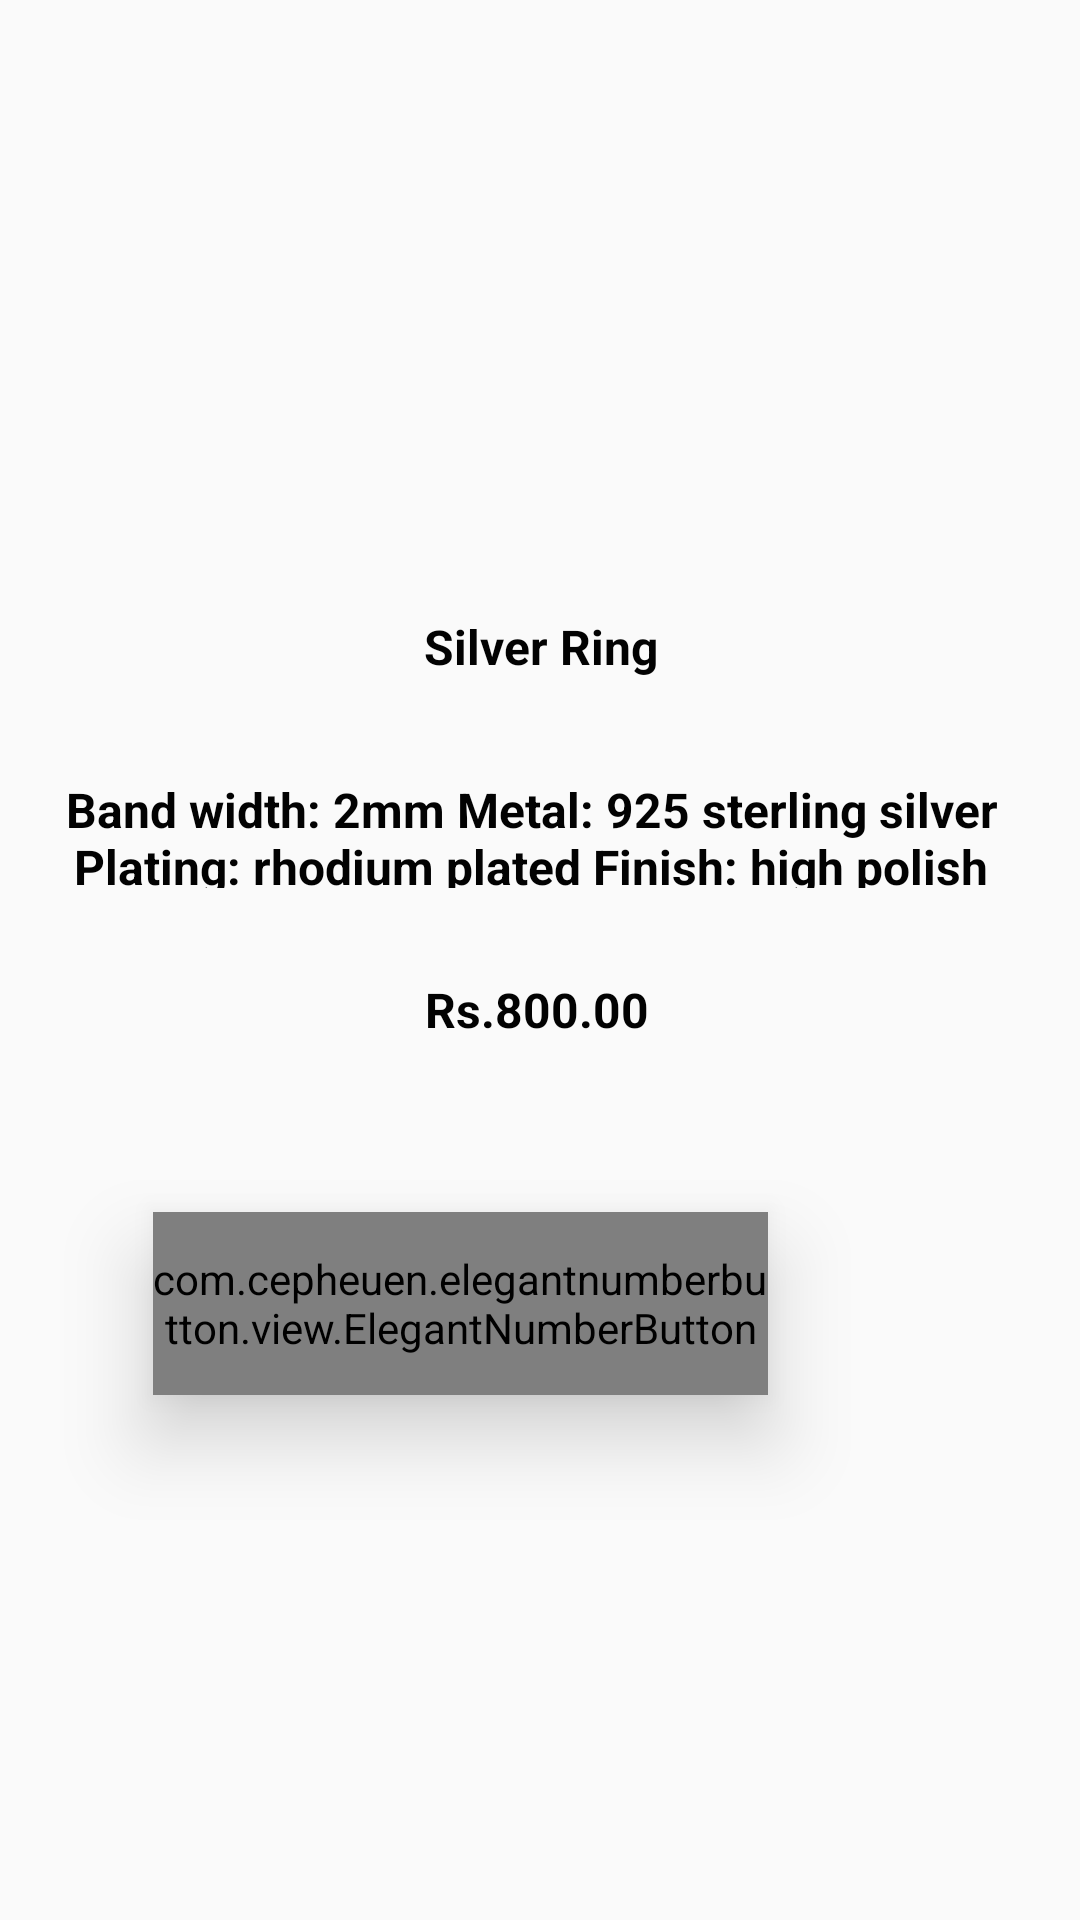

Android layout source for this screen:
<!-- AndroidManifest.xml: application theme AppTheme -->
<!-- res/layout/activity_product_details.xml -->
<?xml version="1.0" encoding="utf-8"?>
<RelativeLayout
    xmlns:android="http://schemas.android.com/apk/res/android"
    xmlns:app="http://schemas.android.com/apk/res-auto"
    xmlns:tools="http://schemas.android.com/tools"
    android:layout_width="match_parent"
    android:layout_height="match_parent"
    tools:context=".ProductDetailsActivity">

    <ImageView
        android:id="@+id/product_image-detail"
        android:layout_width="match_parent"
        android:layout_height="260dp"
        android:scaleType="centerCrop" />

    <TextView
        android:id="@+id/product_name"
        android:layout_width="379dp"
        android:layout_height="37dp"
        android:layout_alignParentStart="true"
        android:layout_alignParentEnd="true"
        android:layout_alignParentBottom="true"
        android:layout_marginStart="16dp"
        android:layout_marginTop="10dp"
        android:layout_marginEnd="16dp"
        android:layout_marginBottom="406dp"
        android:gravity="center"
        android:text="Silver Ring"
        android:textColor="#020202"
        android:textSize="16sp"
        android:textStyle="bold" />

    <TextView
        android:id="@+id/product_details"
        android:layout_width="379dp"
        android:layout_height="37dp"
        android:layout_alignParentStart="true"
        android:layout_alignParentEnd="true"
        android:layout_alignParentBottom="true"
        android:layout_marginStart="13dp"
        android:layout_marginTop="10dp"
        android:layout_marginEnd="19dp"
        android:layout_marginBottom="344dp"
        android:gravity="center"
        android:text="Band width: 2mm
Metal: 925 sterling silver
Plating: rhodium plated
Finish: high polish"
        android:textColor="#020202"
        android:textSize="16sp"
        android:textStyle="bold" />

    <TextView
        android:id="@+id/product_price_details"
        android:layout_width="379dp"
        android:layout_height="37dp"
        android:layout_alignParentStart="true"
        android:layout_alignParentEnd="true"
        android:layout_alignParentBottom="true"
        android:layout_marginStart="15dp"
        android:layout_marginTop="10dp"
        android:layout_marginEnd="17dp"
        android:layout_marginBottom="285dp"
        android:gravity="center"
        android:text="Rs.800.00"
        android:textColor="#020202"
        android:textSize="16sp"
        android:textStyle="bold"
        />

    <com.cepheuen.elegantnumberbutton.view.ElegantNumberButton
        android:id="@+id/number_btn"
        android:layout_width="205dp"
        android:layout_height="61dp"
        android:layout_alignParentEnd="true"
        android:layout_alignParentBottom="true"
        android:layout_marginEnd="104dp"
        android:layout_marginBottom="175dp"
        android:elevation="16dp"
        android:gravity="center"
        app:backGroundColor="#7298D6"
        app:finalNumber="10"
        app:initialNumber="1"
        app:textSize="16dp">


    </com.cepheuen.elegantnumberbutton.view.ElegantNumberButton>

</RelativeLayout>
<!-- resources referenced by this layout -->
<resources>
  <style name="AppTheme" parent="Theme.Design.Light.NoActionBar">
          
          <item name="colorPrimary">#17D7F1</item>
          <item name="colorPrimaryDark">#071FA6</item>
          <item name="colorAccent">#2492C3</item>
      </style>
</resources>
